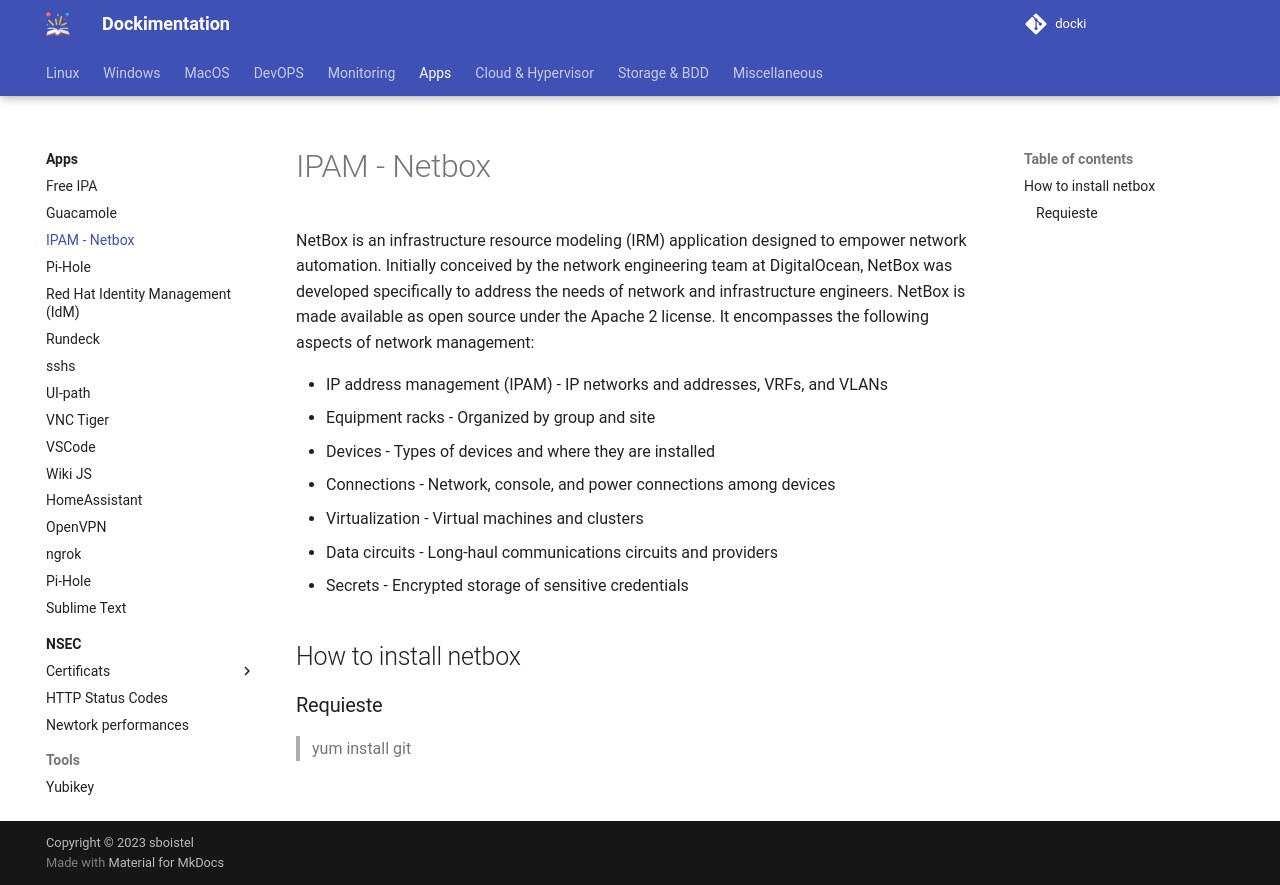

repository: sboistel/docki · page: app/netbox/index.html · generator: mkdocs

# IPAM - Netbox
NetBox is an infrastructure resource modeling (IRM) application designed to empower network automation. Initially conceived by the network engineering team at DigitalOcean, NetBox was developed specifically to address the needs of network and infrastructure engineers. NetBox is made available as open source under the Apache 2 license. It encompasses the following aspects of network management:

- IP address management (IPAM) - IP networks and addresses, VRFs, and VLANs
- Equipment racks - Organized by group and site
- Devices - Types of devices and where they are installed
- Connections - Network, console, and power connections among devices
- Virtualization - Virtual machines and clusters
- Data circuits - Long-haul communications circuits and providers
- Secrets - Encrypted storage of sensitive credentials


## How to install netbox

### Requieste

> yum install git
